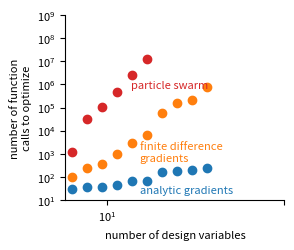

Source code (Python):
import numpy as np
import matplotlib.pyplot as plt
import matplotlib as mpl
# mpl.rc('font', family = 'serif', serif = 'cmr10')
fig = plt.figure(figsize=[3.,2.5])
ax2 = plt.subplot(111)

ax2.spines['right'].set_visible(False)
ax2.spines['top'].set_visible(False)
ax2.yaxis.set_ticks_position('left')
ax2.xaxis.set_ticks_position('bottom')

ax2.tick_params(axis='both', which='major', labelsize=8)
ax2.tick_params(axis='both', which='minor', labelsize=8)

dimvec2 = [2, 4, 8, 16, 32, 64, 128, 256, 512, 1024]
snopt_grad = np.array([31, 35, 36, 45, 64, 68, 157, 183, 195, 244])
slsqp_grad = np.array([33, 30, 43, 76, 135, 271, 535, 271, 445, 577])
snopt_fd = np.array([102, 248, 375, 1017, 3054, 6315, 60142, 151453, 212337, 776704])
slsqp_fd = np.array([84, 118, 227, 621, 1646, 5324, 16877, 36639, 46939, 152124])
dimvec = [2, 4, 8, 16, 32, 64]
alpso = np.array([1150, 32780, 108040, 488240, 2649760, 12301760])


ax2.set_xscale('log')
ax2.set_yscale('log')

ax2.plot(dimvec2,snopt_grad,'o',color='C0')
ax2.plot(dimvec2,snopt_fd,'o',color='C1')
ax2.plot(dimvec,alpso,'o',color='C3')
# ax2.set_xticks((1E1,1E2,1E3))
ax2.set_xticks((10,36000))
ax2.set_ylim(10,1E9)
# ax2.set_yticks((1E1,1E3,1E5,1E7))
# ax2.set_yticklabels((r'10$^1$',r'10$^3$',r'10$^5$',r'10$^7$'))

ax2.text(45, 20, 'analytic gradients',fontsize=8, color='C0')
ax2.text(45, 1*5e2, 'finite difference\ngradients',fontsize=8, color='C1')
ax2.text(30, 7e5, 'particle swarm',fontsize=8, color='C3')

ax2.set_ylabel('number of function\ncalls to optimize',fontsize=8)
ax2.set_xlabel('number of design variables',fontsize=8)

plt.minorticks_off()

plt.subplots_adjust(top = 0.94, bottom = 0.2, right = 0.98, left = 0.25,
            hspace = 0.6, wspace = 0.2)

# plt.savefig('figures/scaling.pdf',transparent=True)
plt.show()
